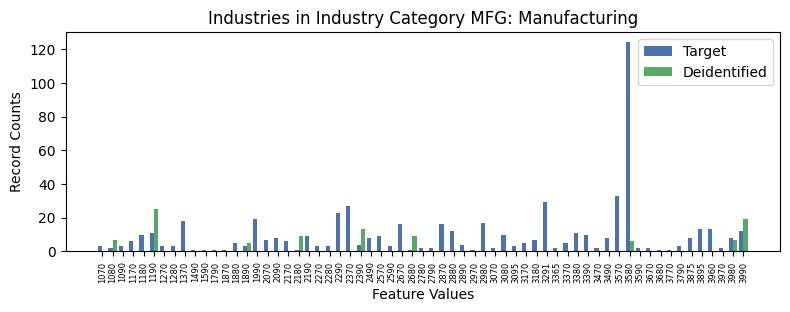

The file beside this chart, header and first rows:
, INDP, count_target, count_deidentified
50, 1070, 3, 0.0
32, 1080, 2, 7.0
59, 1090, 3, 0.0
15, 1170, 6, 0.0
1, 1180, 10, 0.0
12, 1190, 11, 25.0
49, 1270, 3, 0.0
51, 1280, 3, 0.0
9, 1370, 18, 0.0
60, 1490, 1, 0.0
33, 1590, 1, 0.0
43, 1790, 1, 0.0
61, 1870, 1, 0.0
25, 1880, 5, 0.0
48, 1890, 3, 5.0
17, 1990, 19, 0.0
38, 2070, 7, 0.0
19, 2090, 8, 0.0
35, 2170, 6, 0.0
46, 2180, 1, 9.0
11, 2190, 9, 0.0
53, 2270, 3, 0.0
22, 2280, 3, 0.0
24, 2290, 23, 0.0
5, 2370, 27, 0.0
2, 2390, 4, 13.0
21, 2490, 8, 0.0
13, 2570, 9, 0.0
47, 2590, 3, 0.0
27, 2670, 16, 0.0
54, 2680, 1, 9.0
52, 2780, 2, 0.0
45, 2790, 2, 0.0
8, 2870, 16, 0.0
29, 2880, 12, 0.0
44, 2890, 4, 0.0
57, 2970, 1, 0.0
10, 2980, 17, 0.0
37, 3070, 2, 0.0
18, 3080, 10, 0.0
31, 3095, 3, 0.0
26, 3170, 5, 0.0
34, 3180, 7, 0.0
23, 3291, 29, 0.0
56, 3365, 2, 0.0
16, 3370, 5, 0.0
6, 3380, 11, 0.0
36, 3390, 10, 0.0
55, 3470, 2, 0.0
42, 3490, 8, 0.0
7, 3570, 33, 0.0
14, 3580, 124, 6.0
41, 3590, 2, 0.0
40, 3670, 2, 0.0
58, 3680, 1, 0.0
62, 3770, 1, 0.0
0, 3790, 3, 0.0
28, 3875, 8, 0.0
3, 3895, 13, 0.0
30, 3960, 13, 0.0
... 3 more rows
